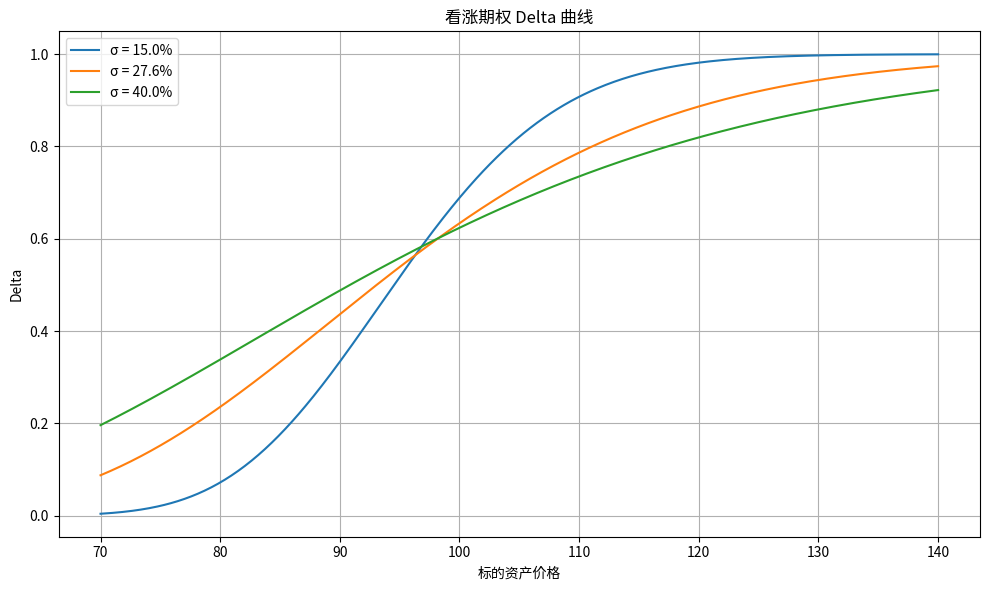

Recreate this plot in Python.
import numpy as np
import matplotlib.pyplot as plt
from scipy.stats import norm

# 参数设置
K = 97.5
r_annual = 0.043  # 年复利报价
T = 0.58
vol_list = [0.15, 0.276, 0.40]
S_range = np.linspace(70, 140, 500)

# 无风险利率转换为连续复利
r_cont = np.log(1 + r_annual)

# 计算 delta 函数（看涨期权）
def delta_call(S, K, r, T, sigma):
    d1 = (np.log(S / K) + (r + 0.5 * sigma**2) * T) / (sigma * np.sqrt(T))
    return norm.cdf(d1)

# 画图
plt.figure(figsize=(10, 6))
for sigma in vol_list:
    delta = delta_call(S_range, K, r_cont, T, sigma)
    plt.plot(S_range, delta, label=f'σ = {sigma*100:.1f}%')

plt.xlabel('标的资产价格')
plt.ylabel('Delta')
plt.title('看涨期权 Delta 曲线')
plt.legend()
plt.grid(True)
plt.tight_layout()

# 保存图形
fig_path = 'delta_curve.png'
plt.savefig(fig_path)
plt.close()

# 特定点计算：S=110, sigma=27.6%
S_target = 110
sigma_target = 0.276
delta_at_s110 = delta_call(S_target, K, r_cont, T, sigma_target)

# 结果汇总
result = {
    'delta_at_s110': round(delta_at_s110, 6),
    'figure_path': fig_path
}

result
